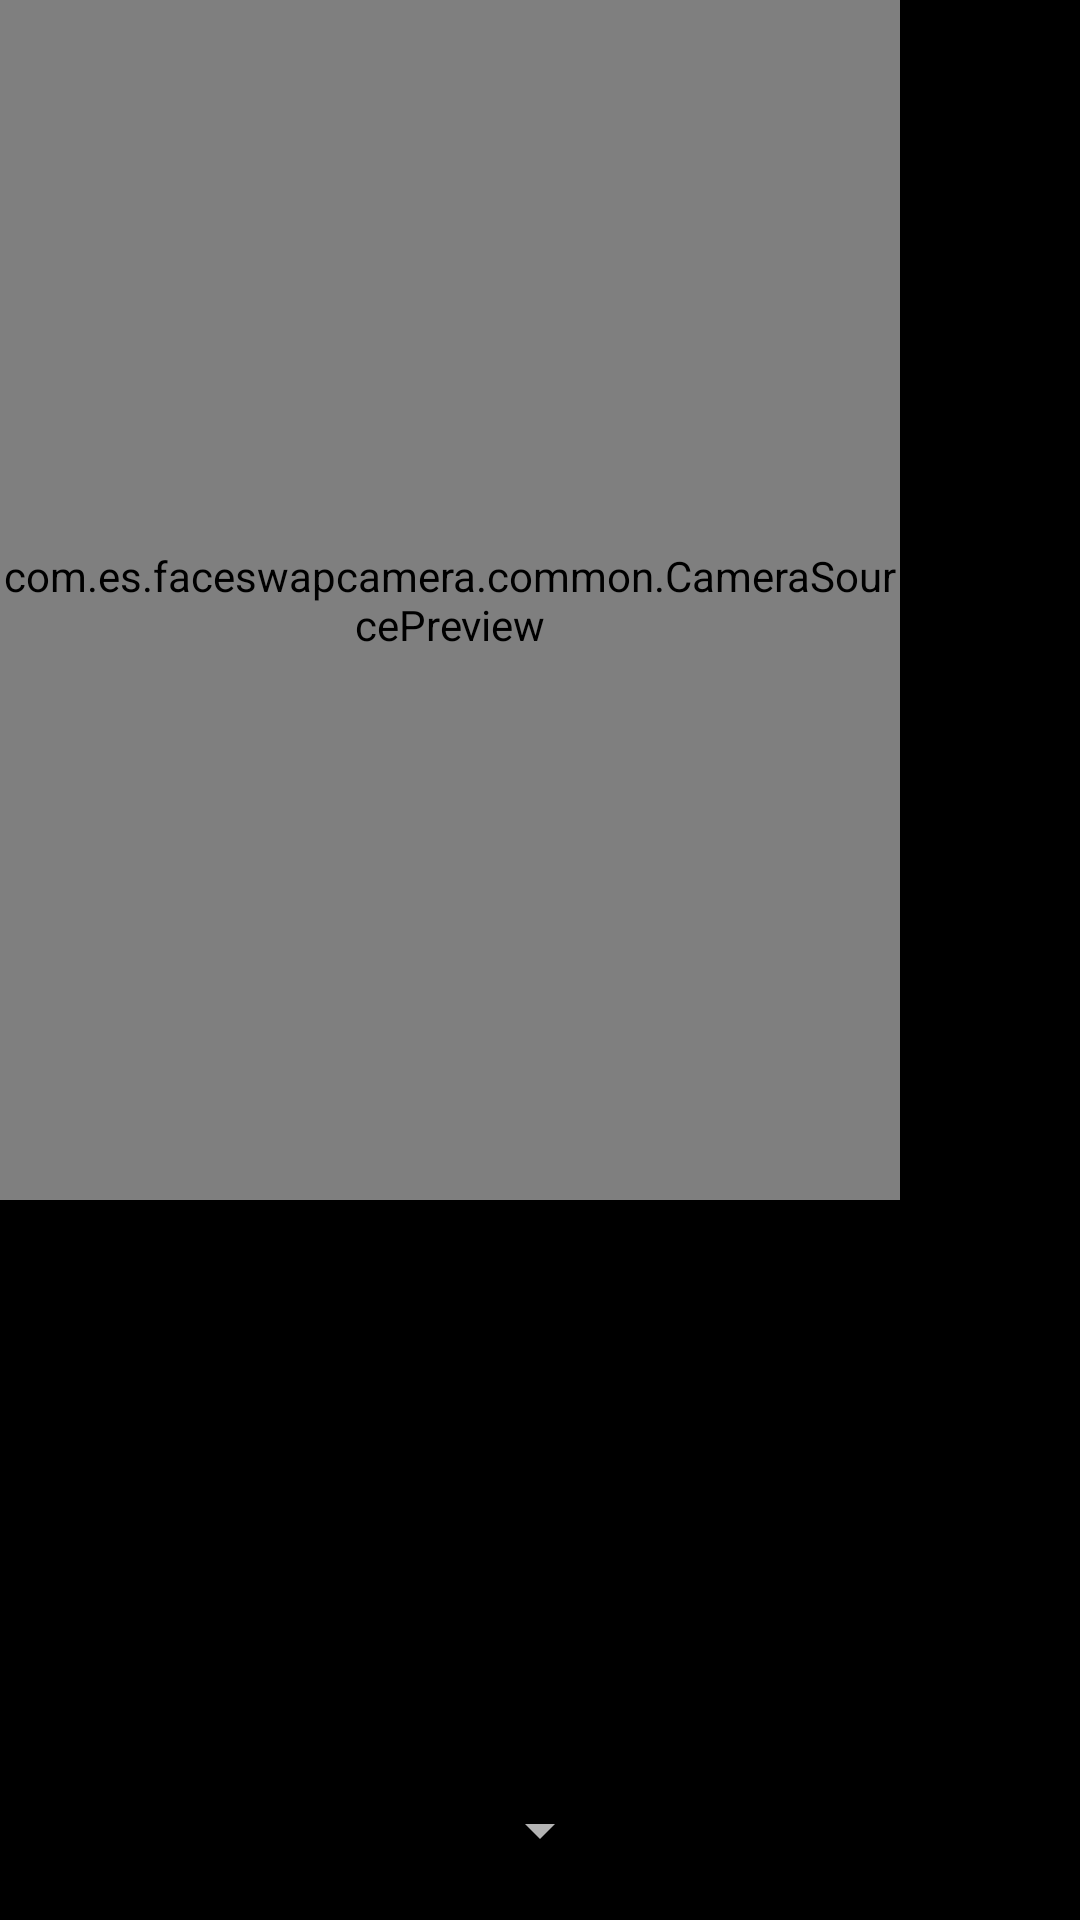

Reconstruct the res/layout file that produces this screen, plus the resources it refers to.
<!-- AndroidManifest.xml: application theme Theme.MaterialComponents -->
<!-- res/layout/activity_proto_type_3.xml -->
<?xml version="1.0" encoding="utf-8"?>
<RelativeLayout
    xmlns:android="http://schemas.android.com/apk/res/android"
    android:id="@+id/fireTopLayout"
    android:orientation="vertical"
    android:layout_width="match_parent"
    android:layout_height="match_parent"
    android:background="#000"
    android:keepScreenOn="true">

    <com.es.faceswapcamera.common.CameraSourcePreview
        android:id="@+id/firePreview"
        android:layout_width="300dp"
        android:layout_height="400dp"
        android:layout_alignParentStart="true"
        android:layout_alignParentTop="true">


        <com.es.faceswapcamera.common.GraphicOverlay
            android:id="@+id/fireFaceOverlay"
            android:layout_width="match_parent"
            android:layout_height="match_parent"
            android:layout_alignParentStart="true"
            android:layout_alignParentTop="true"
            android:layout_alignParentBottom="true"/>

        <com.es.faceswapcamera.common.GraphicOverlay
            android:id="@+id/bgFaceOverlay"
            android:layout_width="match_parent"
            android:layout_height="match_parent"
            android:layout_alignParentStart="true"
            android:layout_alignParentTop="true"
            android:layout_alignParentBottom="true"/>




    </com.es.faceswapcamera.common.CameraSourcePreview>

    <ImageView
        android:id="@+id/bgImageView"
        android:src="@drawable/test_model_3"
        android:scaleType="centerCrop"
        android:layout_alignParentBottom="true"
        android:layout_alignParentEnd="true"
        android:layout_width="300dp"
        android:layout_height="300dp"/>

    <com.es.faceswapcamera.prototype3.custom.ImagePreview
        android:id="@+id/faceImageView"
        android:scaleType="fitStart"
        android:layout_alignParentBottom="true"
        android:layout_alignParentEnd="true"
        android:layout_width="wrap_content"
        android:layout_height="wrap_content">

    </com.es.faceswapcamera.prototype3.custom.ImagePreview>

    <TextView android:id="@+id/text"
        android:layout_width="match_parent"
        android:layout_height="wrap_content"
        android:paddingLeft="80dp"
        android:textColor="#FFF"
        android:textSize="20sp"
        android:textStyle="bold" />

    <FrameLayout
        android:id="@+id/control"
        android:layout_width="match_parent"
        android:layout_height="60dp"
        android:layout_alignParentBottom="true"
        android:layout_alignParentStart="true"
        android:layout_toEndOf="@id/firePreview"
        android:background="#000">

        <Spinner
            android:id="@+id/spinner"
            android:layout_width="wrap_content"
            android:layout_height="wrap_content"
            android:layout_gravity="center" />

        <ToggleButton
            android:id="@+id/facingSwitch"
            android:layout_width="48dp"
            android:layout_height="48dp"
            android:layout_gravity="center_vertical"
            android:background="@drawable/toggle_style"
            android:textOff=""
            android:textOn=""
            android:checked="false" />

    </FrameLayout>

</RelativeLayout>
<!-- resources referenced by this layout -->
<resources>

</resources>
